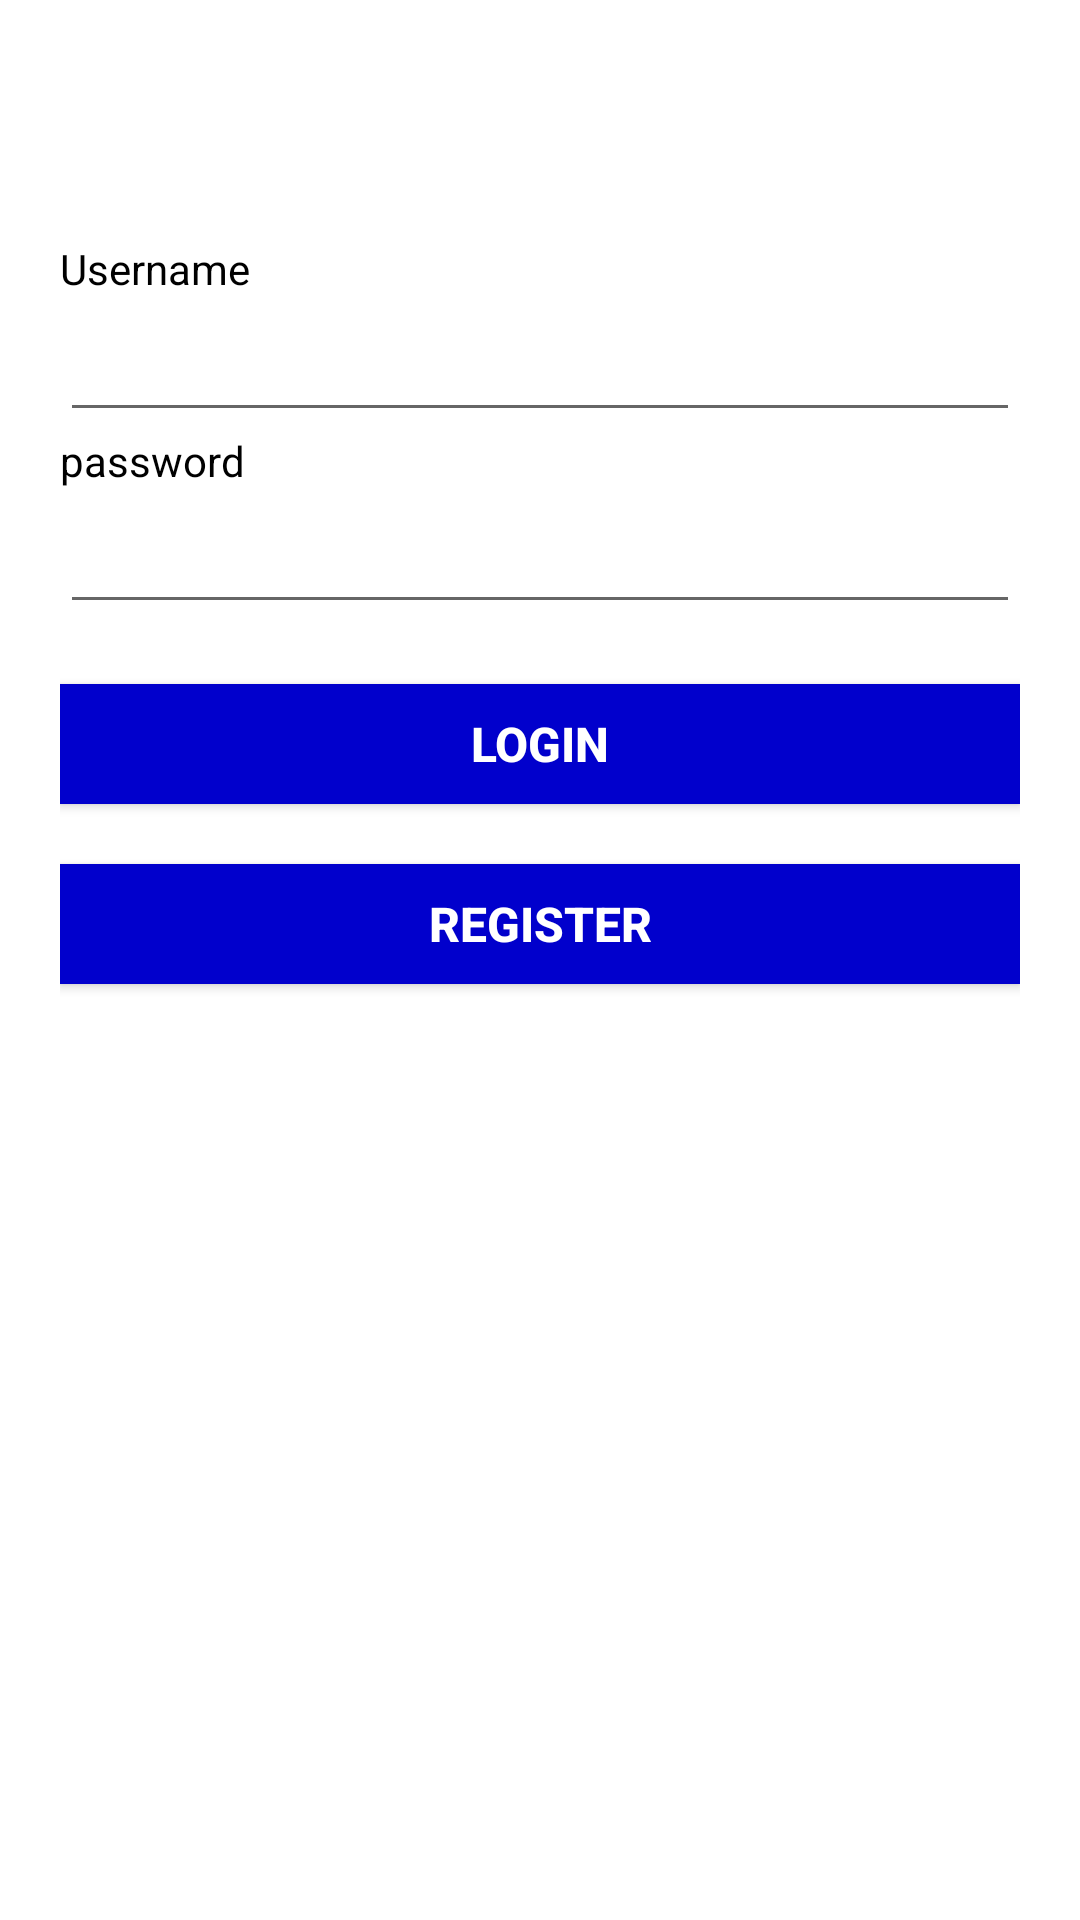

Reconstruct the res/layout file that produces this screen, plus the resources it refers to.
<!-- AndroidManifest.xml: application theme Theme.Project3_VSGA_JMPA_Anila -->
<!-- res/layout/activity_login.xml -->
<?xml version="1.0" encoding="utf-8"?>
<LinearLayout xmlns:android="http://schemas.android.com/apk/res/android"
    xmlns:app="http://schemas.android.com/apk/res-auto"
    xmlns:tools="http://schemas.android.com/tools"
    android:layout_width="match_parent"
    android:layout_height="match_parent"
    android:background="#FFF"
    android:orientation="vertical"
    android:padding="20dp"
    tools:context=".LoginActivity">

    <ImageView
        android:layout_width="200dp"
        android:layout_height="wrap_content"
        android:layout_gravity="center_horizontal"
        android:layout_marginTop="40dp"
        android:adjustViewBounds="true"
        android:fitsSystemWindows="true"
        app:srcCompat="@drawable/kominfo"/>

    <TextView
        android:id="@+id/tvUserName"
        android:layout_width="wrap_content"
        android:layout_height="wrap_content"
        android:layout_marginTop="20dp"
        android:text="@string/username"
        android:textColor="#000"
        android:textSize="14sp" />

    <EditText
        android:id="@+id/editUserName"
        android:layout_width="match_parent"
        android:layout_height="40dp"
        android:layout_marginTop="5dp"
        android:inputType="textPersonName"
        android:textColor="#000"
        android:textSize="14sp"/>

    <TextView
        android:id="@+id/tvPassword"
        android:layout_width="wrap_content"
        android:layout_height="wrap_content"
        android:text="@string/password"
        android:textColor="#000"
        android:textSize="14sp" />

    <EditText
        android:id="@+id/editPassword"
        android:layout_width="match_parent"
        android:layout_height="40dp"
        android:layout_marginTop="5dp"
        android:inputType="textPassword"
        android:textColor="#000"
        android:textSize="14sp"/>

    <Button
        android:id="@+id/btnLogin"
        android:layout_width="match_parent"
        android:layout_height="40dp"
        android:layout_marginTop="20dp"
        android:background="@color/blue"
        android:text="@string/login"
        android:textColor="#FFF"
        android:textSize="16sp"
        android:textStyle="bold"/>

    <Button
        android:id="@+id/btnRegister"
        android:layout_width="match_parent"
        android:layout_height="40dp"
        android:layout_marginTop="20dp"
        android:background="@color/blue"
        android:text="@string/register"
        android:textColor="#FFF"
        android:textSize="16sp"
        android:textStyle="bold"/>
</LinearLayout>
<!-- resources referenced by this layout -->
<resources>
  <color name="blue">#0100CC</color>
  <string name="login">login</string>
  <string name="password">password</string>
  <string name="register">register</string>
  <string name="username">Username</string>
  <style name="Theme.Project3_VSGA_JMPA_Anila" parent="Theme.MaterialComponents.DayNight.DarkActionBar">
          
          <item name="colorPrimary">@color/blue</item>
          <item name="colorPrimaryVariant">@color/blue</item>
          <item name="colorOnPrimary">@color/white</item>
          
          <item name="colorSecondary">@color/teal_200</item>
          <item name="colorSecondaryVariant">@color/teal_700</item>
          <item name="colorOnSecondary">@color/black</item>
          
          <item name="android:statusBarColor" tools:targetApi="l">?attr/colorPrimaryVariant</item>
          
      </style>
  <color name="white">#FFFFFFFF</color>
  <color name="teal_200">#FF03DAC5</color>
  <color name="teal_700">#FF018786</color>
  <color name="black">#FF000000</color>
</resources>
